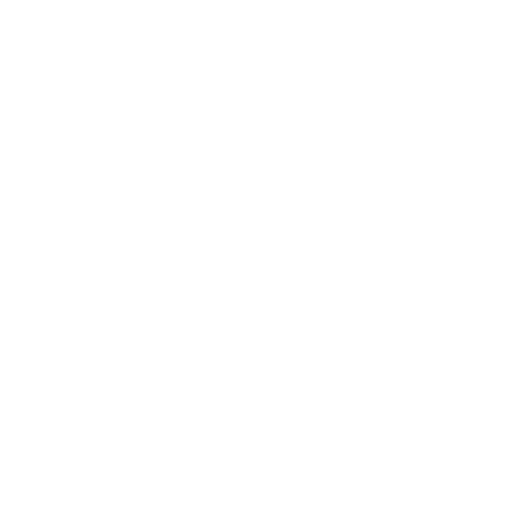
t = 0.00 s
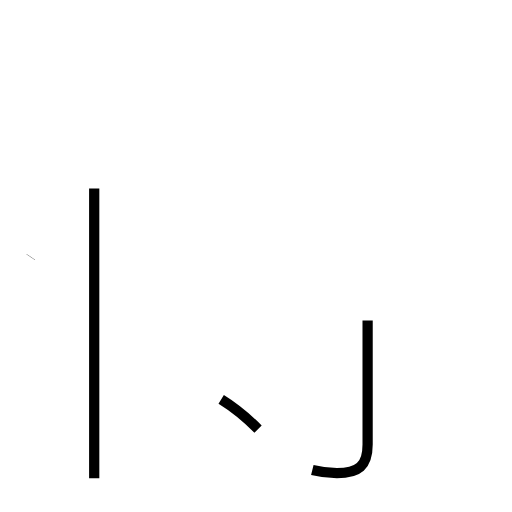
t = 1.57 s
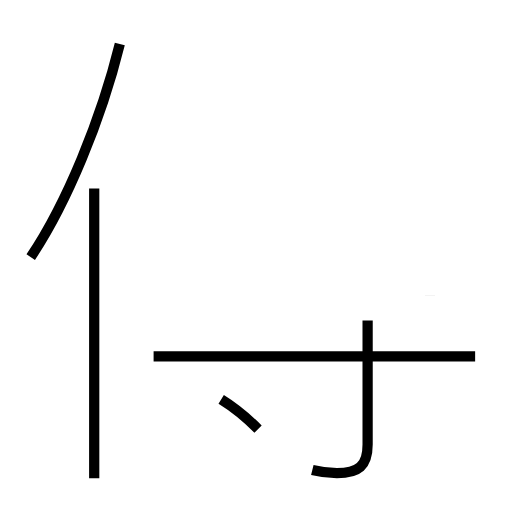
t = 3.19 s
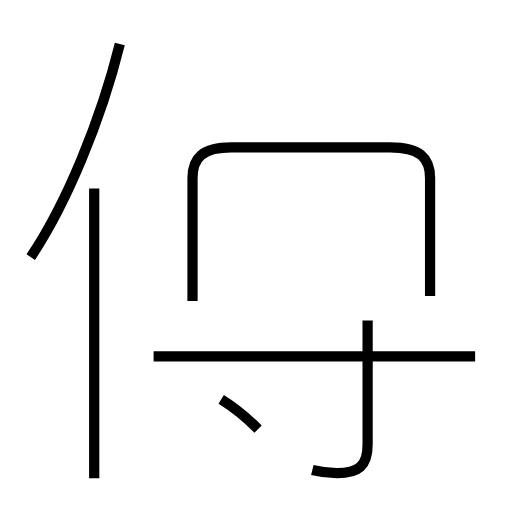
t = 4.70 s
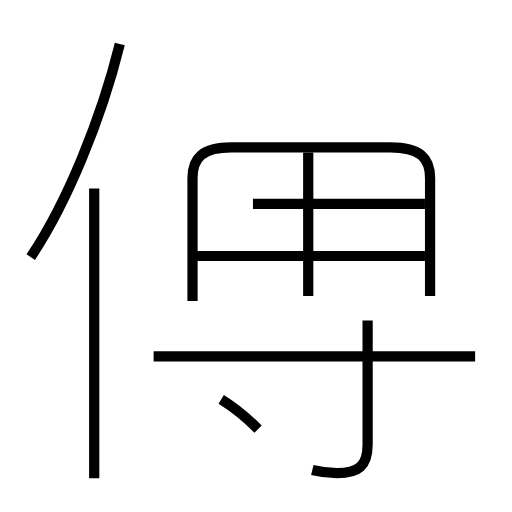
t = 6.29 s
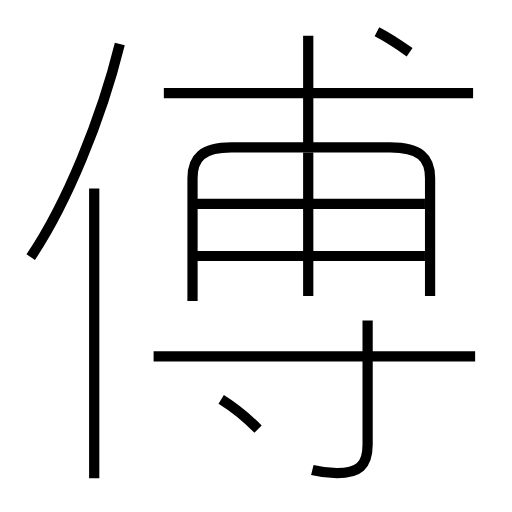
t = 7.81 s

The animated SVG that drew these frames (rendered in a browser with its animation timeline set to each time). Animation: 12 SMIL elements (animate=12); one cycle of 7.81 s.

<?xml version='1.0' encoding='utf-8'?>
<svg viewBox="0.0 -6.0 50.0 50.0" version="1.1" xmlns="http://www.w3.org/2000/svg"><rect x="-1000" y="-1000" width="2000" height="2000" stroke="white" fill="white" /><g style="fill:none;stroke:#000000;stroke-width:1"><path d="M 30.5 1.9 C 31.3 2.1 31.9 2.2 32.9 2.2 C 35.0 2.2 35.9 1.5 35.9 -0.6 L 35.9 -12.7 " transform="translate(0.0 38.0)" stroke-dasharray="19.31733751945558" stroke-dashoffset="19.31733751945558"><animate attributeName="stroke-dashoffset" from="19.31733751945558" to="0" dur="0.5795201255836674s" begin="0s; anim_end.end" fill="freeze" id="anim0" /></path><path d="M 9.2 2.7 L 9.2 -25.6 " transform="translate(0.0 38.0)" stroke-dasharray="28.3" stroke-dashoffset="28.3"><animate attributeName="stroke-dashoffset" from="28.3" to="0" dur="0.849s" begin="anim0.end" fill="freeze" id="anim1" /></path><path d="M 25.2 -2.1 C 24.1 -3.2 22.9 -4.2 21.6 -5.0 " transform="translate(0.0 38.0)" stroke-dasharray="4.633276575862569" stroke-dashoffset="4.633276575862569"><animate attributeName="stroke-dashoffset" from="4.633276575862569" to="0" dur="0.13899829727587706s" begin="anim1.end" fill="freeze" id="anim2" /></path><path d="M 3.0 -18.9 C 6.5 -24.1 9.9 -32.4 11.7 -39.7 " transform="translate(0.0 38.0)" stroke-dasharray="22.644528263122314" stroke-dashoffset="22.644528263122314"><animate attributeName="stroke-dashoffset" from="22.644528263122314" to="0" dur="0.6793358478936694s" begin="anim2.end" fill="freeze" id="anim3" /></path><path d="M 46.4 -9.2 L 15.0 -9.2 " transform="translate(0.0 38.0)" stroke-dasharray="31.4" stroke-dashoffset="31.4"><animate attributeName="stroke-dashoffset" from="31.4" to="0" dur="0.942s" begin="anim3.end" fill="freeze" id="anim4" /></path><path d="M 42.0 -15.1 L 42.0 -26.6 C 42.0 -28.6 41.0 -29.6 38.1 -29.6 L 22.6 -29.6 C 19.8 -29.6 18.8 -28.6 18.8 -26.6 L 18.8 -14.6 " transform="translate(0.0 38.0)" stroke-dasharray="50.2750095508014" stroke-dashoffset="50.2750095508014"><animate attributeName="stroke-dashoffset" from="50.2750095508014" to="0" dur="1.508250286524042s" begin="anim4.end" fill="freeze" id="anim5" /></path><path d="M 30.1 -15.1 L 30.1 -29.1 " transform="translate(0.0 38.0)" stroke-dasharray="14.000000000000002" stroke-dashoffset="14.000000000000002"><animate attributeName="stroke-dashoffset" from="14.000000000000002" to="0" dur="0.42000000000000004s" begin="anim5.end" fill="freeze" id="anim6" /></path><path d="M 41.5 -19.0 L 19.1 -19.0 " transform="translate(0.0 38.0)" stroke-dasharray="22.4" stroke-dashoffset="22.4"><animate attributeName="stroke-dashoffset" from="22.4" to="0" dur="0.6719999999999999s" begin="anim6.end" fill="freeze" id="anim7" /></path><path d="M 41.5 -24.1 L 19.1 -24.1 " transform="translate(0.0 38.0)" stroke-dasharray="22.4" stroke-dashoffset="22.4"><animate attributeName="stroke-dashoffset" from="22.4" to="0" dur="0.6719999999999999s" begin="anim7.end" fill="freeze" id="anim8" /></path><path d="M 46.2 -34.9 L 16.0 -34.9 " transform="translate(0.0 38.0)" stroke-dasharray="30.200000000000003" stroke-dashoffset="30.200000000000003"><animate attributeName="stroke-dashoffset" from="30.200000000000003" to="0" dur="0.906s" begin="anim8.end" fill="freeze" id="anim9" /></path><path d="M 30.1 -29.6 L 30.1 -40.5 " transform="translate(0.0 38.0)" stroke-dasharray="10.899999999999999" stroke-dashoffset="10.899999999999999"><animate attributeName="stroke-dashoffset" from="10.899999999999999" to="0" dur="0.32699999999999996s" begin="anim9.end" fill="freeze" id="anim10" /></path><path d="M 40.0 -38.9 C 39.0 -39.6 37.6 -40.5 36.8 -40.9" transform="translate(0.0 38.0)" stroke-dasharray="3.7760439040155296" stroke-dashoffset="3.7760439040155296"><animate attributeName="stroke-dashoffset" from="3.7760439040155296" to="0" dur="0.11328131712046588s" begin="anim10.end" fill="freeze" id="anim_end" /></path></g></svg>
